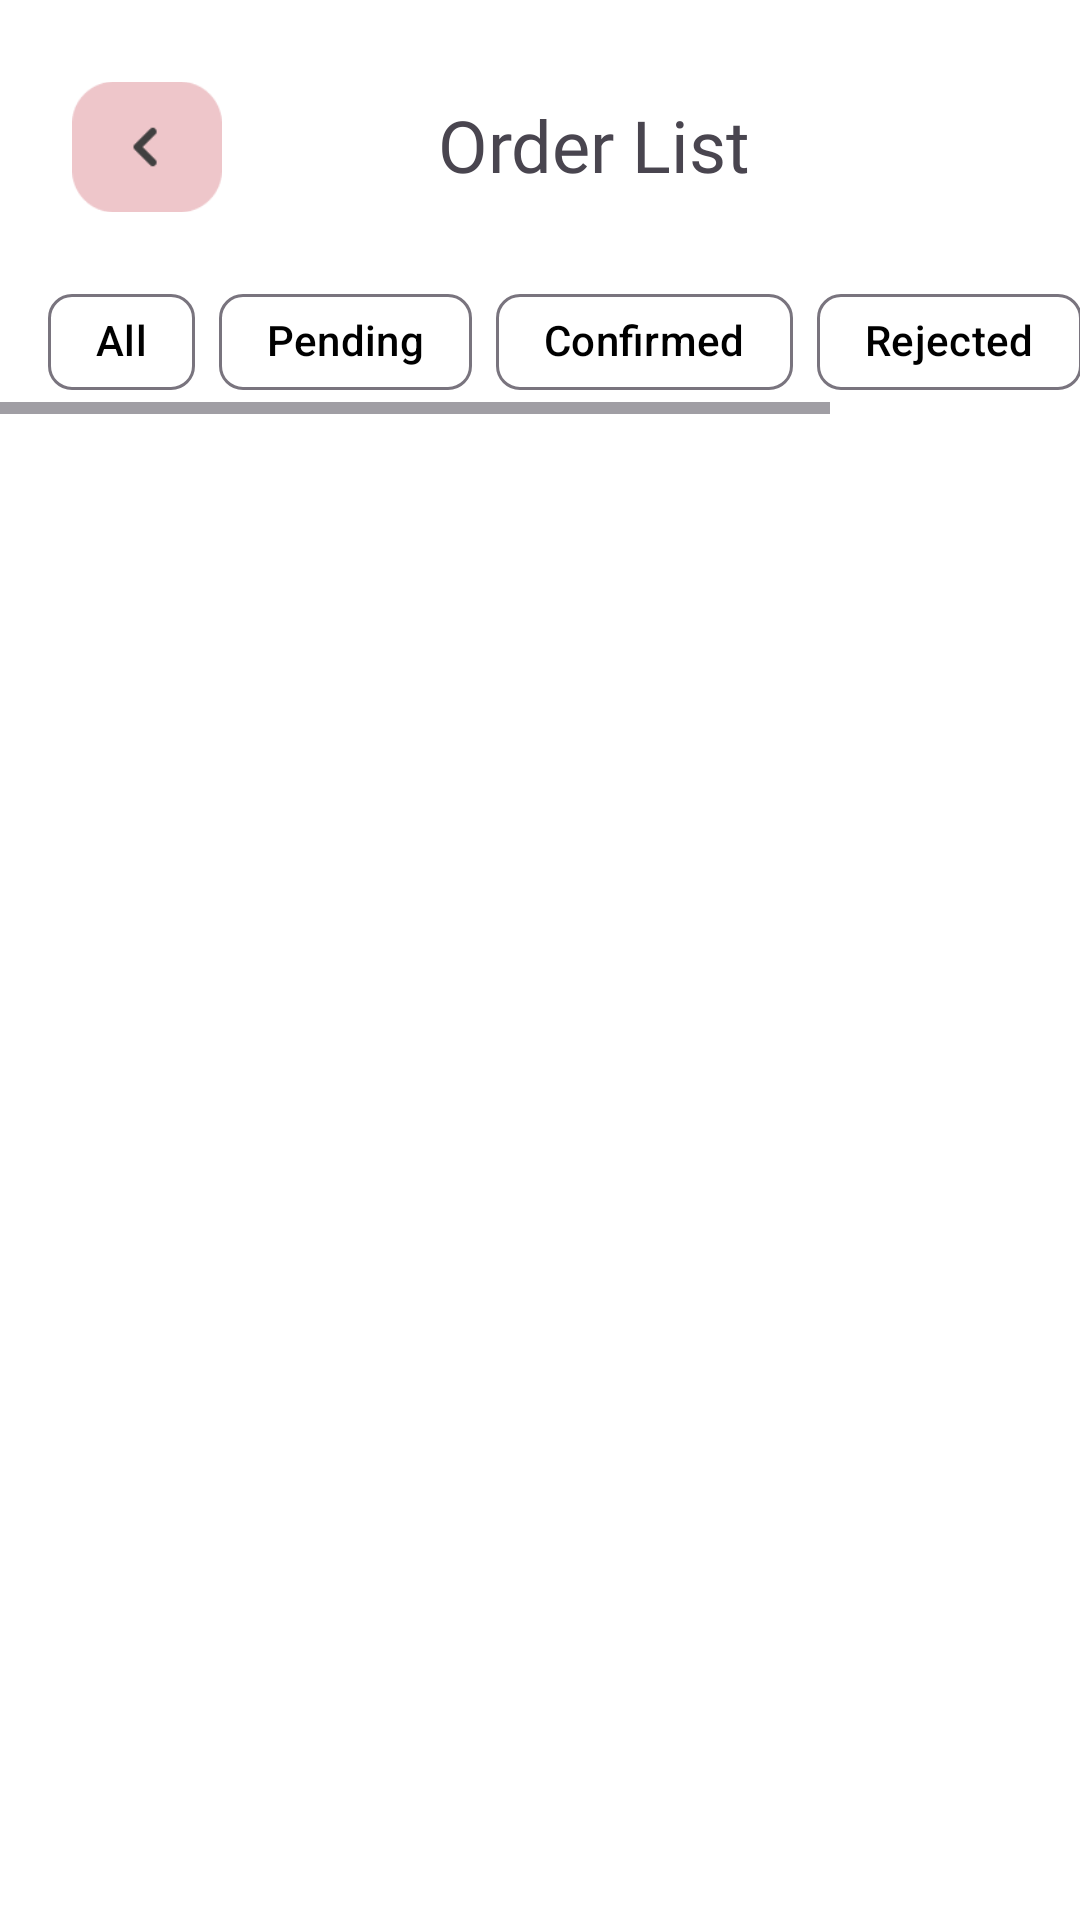

Write the Android layout XML for this screen, with the resource values it uses.
<!-- AndroidManifest.xml: application theme Theme.KeyApp -->
<!-- res/layout/fragment_order_list.xml -->
<?xml version="1.0" encoding="utf-8"?>
<FrameLayout xmlns:android="http://schemas.android.com/apk/res/android"
    xmlns:app="http://schemas.android.com/apk/res-auto"
    xmlns:tools="http://schemas.android.com/tools"
    android:id="@+id/orderListLayout"
    android:layout_width="match_parent"
    android:layout_height="match_parent"
    android:background="@color/white"
    tools:context=".OrderListFragment">

    <LinearLayout
        android:layout_width="match_parent"
        android:layout_height="match_parent"
        android:orientation="vertical">

        <androidx.constraintlayout.widget.ConstraintLayout
            android:id="@+id/constraintLayout2"
            android:layout_width="match_parent"
            android:layout_height="wrap_content">

            <ImageButton
                android:id="@+id/ms_backBtn"
                android:layout_width="50dp"
                android:layout_height="50dp"
                android:layout_marginStart="24dp"
                android:layout_marginTop="24dp"
                android:background="@android:color/transparent"
                android:contentDescription="Back Button"
                android:scaleType="fitCenter"
                android:src="@drawable/arrow_h"
                app:layout_constraintStart_toStartOf="parent"
                app:layout_constraintTop_toTopOf="parent" />

            <TextView
                android:id="@+id/porto"
                android:layout_width="wrap_content"
                android:layout_height="wrap_content"
                android:layout_marginStart="72dp"
                android:layout_marginTop="32dp"
                android:fontFamily="@font/alegreyasans_bold"
                android:text="@string/orderlist"
                android:textSize="24sp"
                app:layout_constraintStart_toEndOf="@+id/ms_backBtn"
                app:layout_constraintTop_toTopOf="parent" />

        </androidx.constraintlayout.widget.ConstraintLayout>

        <HorizontalScrollView
            android:layout_width="match_parent"
            android:layout_height="wrap_content">

            <LinearLayout
                android:layout_width="wrap_content"
                android:layout_height="match_parent"
                android:orientation="vertical"
                android:layout_marginStart="8dp"
                android:layout_marginEnd="8dp"
                >

                <androidx.constraintlayout.widget.ConstraintLayout
                    android:layout_width="match_parent"
                    android:layout_height="wrap_content">

                    <com.google.android.material.chip.ChipGroup
                        android:id="@+id/ol_chipGroup"
                        android:layout_width="wrap_content"
                        android:layout_height="wrap_content"
                        android:layout_marginStart="8dp"
                        android:layout_marginTop="16dp"
                        android:layout_marginEnd="8dp"
                        app:layout_constraintEnd_toEndOf="parent"
                        app:layout_constraintStart_toStartOf="parent"
                        app:layout_constraintTop_toTopOf="parent">

                        <com.google.android.material.chip.Chip
                            android:id="@+id/ol_allChip"
                            android:layout_width="wrap_content"
                            android:layout_height="wrap_content"
                            android:checked="true"
                            android:text="@string/All"
                            android:textColor="@color/chip_text_selector"
                            app:chipBackgroundColor="@color/chip_bg_selector" />

                        <com.google.android.material.chip.Chip
                            android:id="@+id/ol_pendingChip"
                            android:layout_width="wrap_content"
                            android:layout_height="wrap_content"
                            android:text="@string/Pending"
                            android:textColor="@color/chip_text_selector"
                            app:chipBackgroundColor="@color/chip_bg_selector" />

                        <com.google.android.material.chip.Chip
                            android:id="@+id/ol_confirmChip"
                            android:layout_width="wrap_content"
                            android:layout_height="wrap_content"
                            android:text="@string/Confirmed"
                            android:textColor="@color/chip_text_selector"
                            app:chipBackgroundColor="@color/chip_bg_selector" />

                        <com.google.android.material.chip.Chip
                            android:id="@+id/ol_rejectedChip"
                            android:layout_width="wrap_content"
                            android:layout_height="wrap_content"
                            android:text="@string/Rejected"
                            android:textColor="@color/chip_text_selector"
                            app:chipBackgroundColor="@color/chip_bg_selector" />

                        <com.google.android.material.chip.Chip
                            android:id="@+id/ol_canceledChip"
                            android:layout_width="wrap_content"
                            android:layout_height="wrap_content"
                            android:text="@string/Canceled"
                            android:textColor="@color/chip_text_selector"
                            app:chipBackgroundColor="@color/chip_bg_selector" />

                    </com.google.android.material.chip.ChipGroup>
                </androidx.constraintlayout.widget.ConstraintLayout>
            </LinearLayout>
        </HorizontalScrollView>

        <ScrollView
            android:layout_width="match_parent"
            android:layout_height="match_parent">

            <LinearLayout
                android:layout_width="match_parent"
                android:layout_height="wrap_content"
                android:orientation="vertical">

                <androidx.constraintlayout.widget.ConstraintLayout
                    android:layout_width="match_parent"
                    android:layout_height="match_parent">

                    <androidx.recyclerview.widget.RecyclerView
                        android:id="@+id/ol_orderListRV"
                        android:layout_width="match_parent"
                        android:layout_height="match_parent"
                        android:layout_marginStart="8dp"
                        android:layout_marginTop="16dp"
                        android:layout_marginEnd="8dp"
                        app:layout_constraintEnd_toEndOf="parent"
                        app:layout_constraintStart_toStartOf="parent"
                        app:layout_constraintTop_toTopOf="parent" />
                </androidx.constraintlayout.widget.ConstraintLayout>

            </LinearLayout>
        </ScrollView>

    </LinearLayout>

</FrameLayout>
<!-- resources referenced by this layout -->
<resources>
  <color name="white">#FFFFFFFF</color>
  <!-- drawable arrow_h: png bitmap (drawable, 1559 bytes) -->
  <string name="All">All</string>
  <string name="Canceled">Canceled</string>
  <string name="Confirmed">Confirmed</string>
  <string name="Pending">Pending</string>
  <string name="Rejected">Rejected</string>
  <string name="orderlist">Order List</string>
  <style name="Theme.KeyApp" parent="Base.Theme.KeyApp" />
  <style name="Base.Theme.KeyApp" parent="Theme.Material3.DayNight.NoActionBar">
          
          
      </style>
</resources>
